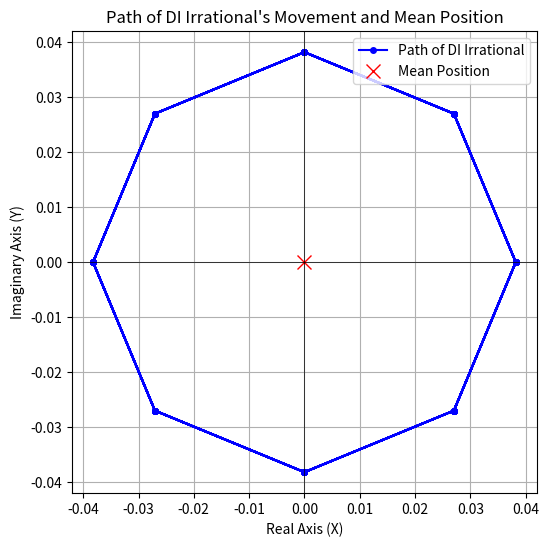

Python code for this plot:
import numpy as np
import matplotlib.pyplot as plt

# Initial constants
j = 1j  # imaginary
alpha = 37
u = np.sqrt(2) / (1 + j)  # complex number u

# initial position z_initial
z_initial = (1 + j) / (np.sqrt(2) * j**4 * (1 * j) / abs(1 + j) * alpha)

# 64 times
positions = [z_initial]
for _ in range(63):
    positions.append(positions[-1] / u)

# mean position
mean_position = sum(positions) / len(positions)

# integer coordinates of the key card
key_card_x = int(mean_position.real)
key_card_y = int(mean_position.imag)

# Plotting path and mean
x_vals = [pos.real for pos in positions]
y_vals = [pos.imag for pos in positions]

plt.figure(figsize=(6, 6))
plt.plot(x_vals, y_vals, marker='o', color='blue', linestyle='-', markersize=4, label='Path of DI Irrational')
plt.plot(mean_position.real, mean_position.imag, 'rx', markersize=10, label='Mean Position')
plt.title("Path of DI Irrational's Movement and Mean Position")
plt.xlabel("Real Axis (X)")
plt.ylabel("Imaginary Axis (Y)")
plt.axhline(0, color='black',linewidth=0.5)
plt.axvline(0, color='black',linewidth=0.5)
plt.legend()
plt.grid()
plt.show()

# integer coords of the key card position
key_card_x, key_card_y